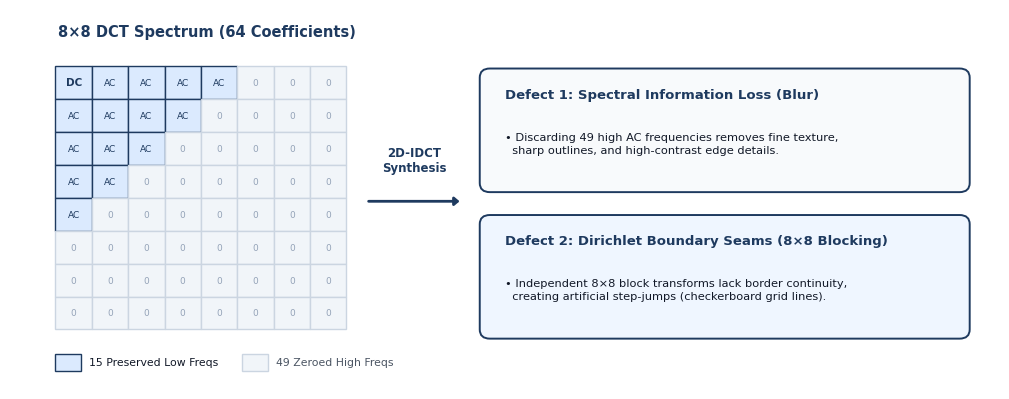
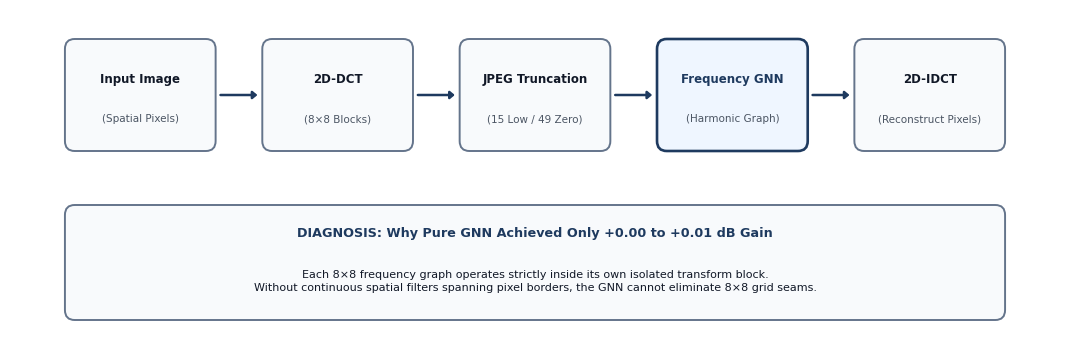
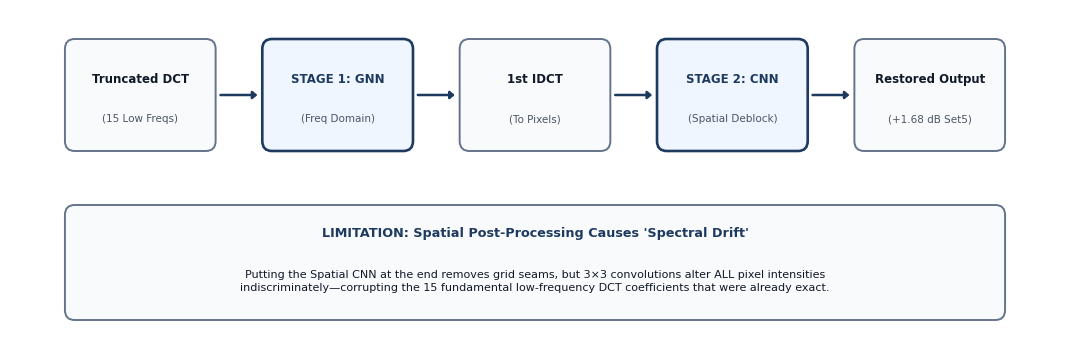
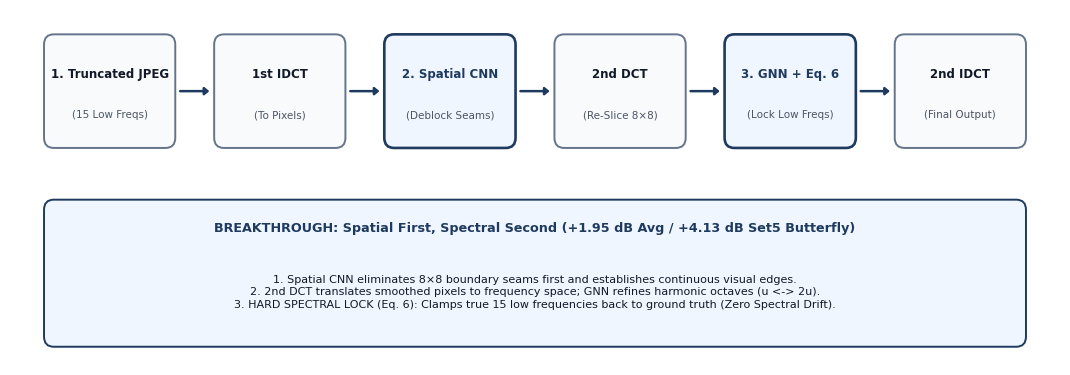
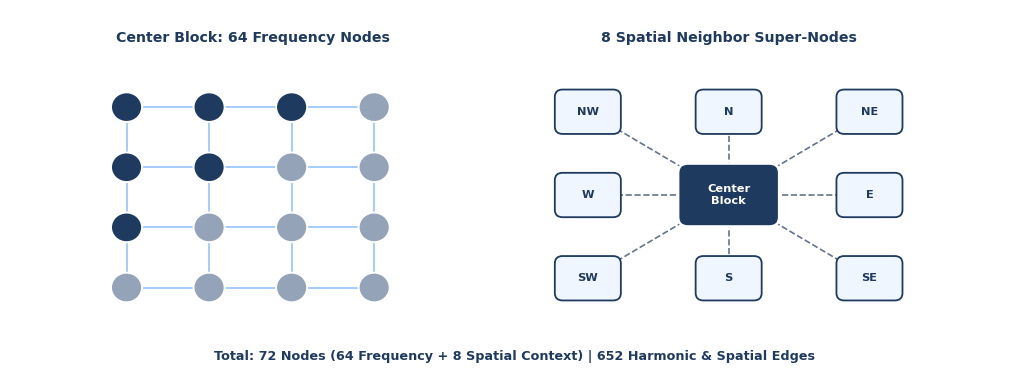

These figures' Python source, in order:
"""
scripts/generate_diagrams.py - Clean Academic Diagrams (Navy & Slate Monochrome)
-------------------------------------------------------------------------------
Zero overlapping boxes, mathematically consistent uniform arrow gaps & heads,
zero emoji glyphs, and a restrained professional print palette (#1E3A5F Navy + Slate).
"""

import os
import numpy as np
import matplotlib
matplotlib.use("Agg")
import matplotlib.pyplot as plt
import matplotlib.patches as patches

os.makedirs("assets", exist_ok=True)

plt.rcParams["font.sans-serif"] = ["Calibri", "Segoe UI", "DejaVu Sans", "Arial"]
plt.rcParams["font.family"] = "sans-serif"

# Restrained Professional Print Palette (Only Navy, Charcoal, and Neutral Slates)
C_NAVY        = "#1E3A5F"
C_DARK_TEXT   = "#111827"
C_MUTED_TEXT  = "#4B5563"
C_SLATE_EDGE  = "#64748B"
C_BOX_GRAY    = "#F8FAFC"
C_BOX_NAVY_BG = "#EFF6FF"
C_CELL_KEPT   = "#DBEAFE"
C_CELL_ZERO   = "#F1F5F9"
C_GRID_LINE   = "#CBD5E1"


def draw_pipeline_row(ax, steps, y_center=2.55, box_w=1.45, box_h=1.15, gap=0.48):
    """
    Draws a perfectly spaced horizontal row of boxes with identical gap widths
    and identical arrow head geometries (pad=0.0 prevents box bloat overlap).
    """
    n = len(steps)
    total_w = n * box_w + (n - 1) * gap
    start_x = (10.8 - total_w) / 2.0

    for i, (title, sub, is_highlight) in enumerate(steps):
        bx = start_x + i * (box_w + gap)
        by = y_center - box_h / 2.0
        bg = C_BOX_NAVY_BG if is_highlight else C_BOX_GRAY
        ec = C_NAVY if is_highlight else C_SLATE_EDGE
        lw = 1.9 if is_highlight else 1.4

        box = patches.FancyBboxPatch(
            (bx, by), box_w, box_h,
            boxstyle="round,pad=0.0,rounding_size=0.10",
            facecolor=bg, edgecolor=ec, linewidth=lw, zorder=4
        )
        ax.add_patch(box)

        # Title + Subtitle cleanly centered inside box
        ax.text(bx + box_w / 2.0, y_center + 0.16, title,
                ha="center", va="center", fontsize=8.5, fontweight="bold",
                color=C_NAVY if is_highlight else C_DARK_TEXT, zorder=5)
        if sub:
            ax.text(bx + box_w / 2.0, y_center - 0.24, sub,
                    ha="center", va="center", fontsize=7.5,
                    color=C_MUTED_TEXT, zorder=5)

        # Consistent Arrow to next box
        if i < n - 1:
            ax_start = bx + box_w + 0.05
            ax_end   = bx + box_w + gap - 0.05
            ax.annotate(
                "", xy=(ax_end, y_center), xytext=(ax_start, y_center),
                arrowprops=dict(
                    arrowstyle="-|>,head_width=0.22,head_length=0.26",
                    color=C_NAVY, lw=1.8, shrinkA=0, shrinkB=0
                ),
                zorder=6
            )

    return start_x, total_w


def draw_note_banner(ax, x_left, width, y_bottom, height, heading, body, is_highlight=False):
    bg = C_BOX_NAVY_BG if is_highlight else C_BOX_GRAY
    ec = C_NAVY if is_highlight else C_SLATE_EDGE
    banner = patches.FancyBboxPatch(
        (x_left, y_bottom), width, height,
        boxstyle="round,pad=0.0,rounding_size=0.10",
        facecolor=bg, edgecolor=ec, linewidth=1.4, zorder=4
    )
    ax.add_patch(banner)
    ax.text(x_left + width / 2.0, y_bottom + height - 0.28, heading,
            ha="center", va="center", fontsize=9.2, fontweight="bold", color=C_NAVY, zorder=5)
    ax.text(x_left + width / 2.0, y_bottom + (height - 0.38) / 2.0, body,
            ha="center", va="center", fontsize=8.0, color=C_DARK_TEXT, linespacing=1.35, zorder=5)


# ==============================================================================
# Diagram 1: JPEG Flaw & Truncation Mechanism (Monochrome Navy + Gray)
# ==============================================================================
def create_diagram_jpeg_flaw():
    fig, ax = plt.subplots(figsize=(10.2, 4.1), dpi=250)
    fig.patch.set_facecolor("#FFFFFF")
    ax.set_facecolor("#FFFFFF")

    ax.text(2.15, 3.85, "8×8 DCT Spectrum (64 Coefficients)", fontsize=10.5, fontweight="bold", color=C_NAVY, ha="center")

    gx, gy = 0.65, 0.65
    cw, ch = 0.36, 0.36
    for r in range(8):
        for c in range(8):
            is_kept = (r + c <= 4)
            fc = C_CELL_KEPT if is_kept else C_CELL_ZERO
            ec = C_NAVY if is_kept else C_GRID_LINE
            rect = patches.Rectangle((gx + c * cw, gy + (7 - r) * ch), cw, ch,
                                     facecolor=fc, edgecolor=ec, linewidth=1.0)
            ax.add_patch(rect)
            cx = gx + c * cw + cw / 2.0
            cy = gy + (7 - r) * ch + ch / 2.0
            if r == 0 and c == 0:
                ax.text(cx, cy, "DC", ha="center", va="center", fontsize=7.5, fontweight="bold", color=C_NAVY)
            elif is_kept:
                ax.text(cx, cy, "AC", ha="center", va="center", fontsize=6.5, color=C_NAVY)
            else:
                ax.text(cx, cy, "0", ha="center", va="center", fontsize=6.5, color="#94A3B8")

    # Legend under matrix
    ax.add_patch(patches.Rectangle((0.65, 0.20), 0.25, 0.18, facecolor=C_CELL_KEPT, edgecolor=C_NAVY))
    ax.text(0.98, 0.29, "15 Preserved Low Freqs", fontsize=7.8, color=C_DARK_TEXT, va="center")
    ax.add_patch(patches.Rectangle((2.50, 0.20), 0.25, 0.18, facecolor=C_CELL_ZERO, edgecolor=C_GRID_LINE))
    ax.text(2.83, 0.29, "49 Zeroed High Freqs", fontsize=7.8, color=C_MUTED_TEXT, va="center")

    # Consistent Arrow
    ax.annotate("", xy=(4.65, 2.05), xytext=(3.75, 2.05),
                arrowprops=dict(arrowstyle="-|>,head_width=0.24,head_length=0.28", color=C_NAVY, lw=2.0, shrinkA=0, shrinkB=0))
    ax.text(4.20, 2.38, "2D-IDCT\nSynthesis", fontsize=8.5, ha="center", color=C_NAVY, fontweight="bold")

    # Two clean Defect Boxes (Navy + Neutral Slate)
    d1 = patches.FancyBboxPatch((4.85, 2.15), 4.85, 1.35, boxstyle="round,pad=0.0,rounding_size=0.10",
                                facecolor=C_BOX_GRAY, edgecolor=C_NAVY, linewidth=1.4)
    ax.add_patch(d1)
    ax.text(5.10, 3.18, "Defect 1: Spectral Information Loss (Blur)", fontsize=9.5, fontweight="bold", color=C_NAVY)
    ax.text(5.10, 2.58, "• Discarding 49 high AC frequencies removes fine texture,\n  sharp outlines, and high-contrast edge details.",
            fontsize=8.2, color=C_DARK_TEXT, linespacing=1.35)

    d2 = patches.FancyBboxPatch((4.85, 0.55), 4.85, 1.35, boxstyle="round,pad=0.0,rounding_size=0.10",
                                facecolor=C_BOX_NAVY_BG, edgecolor=C_NAVY, linewidth=1.4)
    ax.add_patch(d2)
    ax.text(5.10, 1.58, "Defect 2: Dirichlet Boundary Seams (8×8 Blocking)", fontsize=9.5, fontweight="bold", color=C_NAVY)
    ax.text(5.10, 0.98, "• Independent 8×8 block transforms lack border continuity,\n  creating artificial step-jumps (checkerboard grid lines).",
            fontsize=8.2, color=C_DARK_TEXT, linespacing=1.35)

    ax.set_xlim(0.2, 10.0)
    ax.set_ylim(0.0, 4.15)
    ax.axis("off")
    plt.tight_layout()
    plt.savefig("assets/diagram_jpeg_flaw.png", dpi=250, bbox_inches="tight", facecolor="#FFFFFF")
    plt.close()


# ==============================================================================
# Diagram 2: Methodology 1 (Pure Frequency GNN)
# ==============================================================================
def create_diagram_gnn_pipeline():
    fig, ax = plt.subplots(figsize=(10.8, 3.6), dpi=250)
    fig.patch.set_facecolor("#FFFFFF")
    ax.set_facecolor("#FFFFFF")

    steps = [
        ("Input Image", "(Spatial Pixels)", False),
        ("2D-DCT", "(8×8 Blocks)", False),
        ("JPEG Truncation", "(15 Low / 49 Zero)", False),
        ("Frequency GNN", "(Harmonic Graph)", True),
        ("2D-IDCT", "(Reconstruct Pixels)", False),
    ]
    sx, tw = draw_pipeline_row(ax, steps, y_center=2.55, box_w=1.55, box_h=1.12, gap=0.48)
    draw_note_banner(
        ax, sx, tw, 0.30, 1.15,
        "DIAGNOSIS: Why Pure GNN Achieved Only +0.00 to +0.01 dB Gain",
        "Each 8×8 frequency graph operates strictly inside its own isolated transform block.\n"
        "Without continuous spatial filters spanning pixel borders, the GNN cannot eliminate 8×8 grid seams.",
        is_highlight=False
    )

    ax.set_xlim(0.0, 10.8)
    ax.set_ylim(0.1, 3.4)
    ax.axis("off")
    plt.tight_layout()
    plt.savefig("assets/diagram_gnn_pipeline.png", dpi=250, bbox_inches="tight", facecolor="#FFFFFF")
    plt.close()


# ==============================================================================
# Diagram 3: Methodology 2 (Hybrid GNN -> CNN)
# ==============================================================================
def create_diagram_gnn_cnn_pipeline():
    fig, ax = plt.subplots(figsize=(10.8, 3.6), dpi=250)
    fig.patch.set_facecolor("#FFFFFF")
    ax.set_facecolor("#FFFFFF")

    steps = [
        ("Truncated DCT", "(15 Low Freqs)", False),
        ("STAGE 1: GNN", "(Freq Domain)", True),
        ("1st IDCT", "(To Pixels)", False),
        ("STAGE 2: CNN", "(Spatial Deblock)", True),
        ("Restored Output", "(+1.68 dB Set5)", False),
    ]
    sx, tw = draw_pipeline_row(ax, steps, y_center=2.55, box_w=1.55, box_h=1.12, gap=0.48)
    draw_note_banner(
        ax, sx, tw, 0.30, 1.15,
        "LIMITATION: Spatial Post-Processing Causes 'Spectral Drift'",
        "Putting the Spatial CNN at the end removes grid seams, but 3×3 convolutions alter ALL pixel intensities\n"
        "indiscriminately—corrupting the 15 fundamental low-frequency DCT coefficients that were already exact.",
        is_highlight=False
    )

    ax.set_xlim(0.0, 10.8)
    ax.set_ylim(0.1, 3.4)
    ax.axis("off")
    plt.tight_layout()
    plt.savefig("assets/diagram_gnn_cnn_pipeline.png", dpi=250, bbox_inches="tight", facecolor="#FFFFFF")
    plt.close()


# ==============================================================================
# Diagram 4: Methodology 3 (Proposed CNN -> GNN + Eq. 6)
# ==============================================================================
def create_diagram_cnn_gnn_pipeline():
    fig, ax = plt.subplots(figsize=(10.8, 3.85), dpi=250)
    fig.patch.set_facecolor("#FFFFFF")
    ax.set_facecolor("#FFFFFF")

    steps = [
        ("1. Truncated JPEG", "(15 Low Freqs)", False),
        ("1st IDCT", "(To Pixels)", False),
        ("2. Spatial CNN", "(Deblock Seams)", True),
        ("2nd DCT", "(Re-Slice 8×8)", False),
        ("3. GNN + Eq. 6", "(Lock Low Freqs)", True),
        ("2nd IDCT", "(Final Output)", False),
    ]
    sx, tw = draw_pipeline_row(ax, steps, y_center=2.80, box_w=1.35, box_h=1.12, gap=0.40)
    draw_note_banner(
        ax, sx, tw, 0.28, 1.45,
        "BREAKTHROUGH: Spatial First, Spectral Second (+1.95 dB Avg / +4.13 dB Set5 Butterfly)",
        "1. Spatial CNN eliminates 8×8 boundary seams first and establishes continuous visual edges.\n"
        "2. 2nd DCT translates smoothed pixels to frequency space; GNN refines harmonic octaves (u <-> 2u).\n"
        "3. HARD SPECTRAL LOCK (Eq. 6): Clamps true 15 low frequencies back to ground truth (Zero Spectral Drift).",
        is_highlight=True
    )

    ax.set_xlim(0.0, 10.8)
    ax.set_ylim(0.1, 3.6)
    ax.axis("off")
    plt.tight_layout()
    plt.savefig("assets/diagram_cnn_gnn_pipeline.png", dpi=250, bbox_inches="tight", facecolor="#FFFFFF")
    plt.close()


# ==============================================================================
# Diagram 5: 72-Node Spatial-Frequency Graph Topology (Monochrome Navy + Gray)
# ==============================================================================
def create_diagram_graph_topology():
    fig, ax = plt.subplots(figsize=(10.4, 4.0), dpi=250)
    fig.patch.set_facecolor("#FFFFFF")
    ax.set_facecolor("#FFFFFF")

    ax.text(2.5, 3.65, "Center Block: 64 Frequency Nodes", fontsize=10.2, fontweight="bold", color=C_NAVY, ha="center")

    coords = []
    for r in range(4):
        for c in range(4):
            x = 1.2 + c * 0.85
            y = 1.0 + (3 - r) * 0.65
            coords.append((x, y))
            color = C_NAVY if (r + c <= 2) else "#94A3B8"
            circle = plt.Circle((x, y), 0.16, facecolor=color, edgecolor="#FFFFFF", linewidth=1.4, zorder=5)
            ax.add_patch(circle)

    for i in range(len(coords)):
        for j in range(i + 1, len(coords)):
            if np.hypot(coords[i][0] - coords[j][0], coords[i][1] - coords[j][1]) < 1.0:
                ax.plot([coords[i][0], coords[j][0]], [coords[i][1], coords[j][1]],
                        color="#93C5FD", linewidth=1.2, zorder=3)

    ax.text(7.4, 3.65, "8 Spatial Neighbor Super-Nodes", fontsize=10.2, fontweight="bold", color=C_NAVY, ha="center")

    nb_names = ["NW", "N", "NE", "W", "E", "SW", "S", "SE"]
    nb_offsets = [(-1, 1), (0, 1), (1, 1), (-1, 0), (1, 0), (-1, -1), (0, -1), (1, -1)]
    cx, cy = 7.4, 2.0

    for name, (dx, dy) in zip(nb_names, nb_offsets):
        nx = cx + dx * 1.45
        ny = cy + dy * 0.90
        rect = patches.FancyBboxPatch((nx - 0.34, ny - 0.24), 0.68, 0.48,
                                      boxstyle="round,pad=0.0,rounding_size=0.08",
                                      facecolor=C_BOX_NAVY_BG, edgecolor=C_NAVY, linewidth=1.3, zorder=5)
        ax.add_patch(rect)
        ax.text(nx, ny, name, ha="center", va="center", fontsize=8.2, fontweight="bold", color=C_NAVY, zorder=6)
        ax.plot([cx, nx], [cy, ny], color=C_SLATE_EDGE, linestyle="--", linewidth=1.2, zorder=3)

    center_hub = patches.FancyBboxPatch((cx - 0.52, cy - 0.34), 1.04, 0.68,
                                        boxstyle="round,pad=0.0,rounding_size=0.10",
                                        facecolor=C_NAVY, edgecolor="#FFFFFF", linewidth=1.8, zorder=7)
    ax.add_patch(center_hub)
    ax.text(cx, cy, "Center\nBlock", ha="center", va="center", fontsize=8.2, fontweight="bold", color="#FFFFFF", zorder=8)

    ax.text(5.2, 0.22, "Total: 72 Nodes (64 Frequency + 8 Spatial Context) | 652 Harmonic & Spatial Edges",
            fontsize=9.2, fontweight="bold", color=C_NAVY, ha="center")

    ax.set_xlim(0, 10.4)
    ax.set_ylim(0, 4.0)
    ax.axis("off")
    plt.tight_layout()
    plt.savefig("assets/diagram_graph_topology.png", dpi=250, bbox_inches="tight", facecolor="#FFFFFF")
    plt.close()


if __name__ == "__main__":
    create_diagram_jpeg_flaw()
    create_diagram_gnn_pipeline()
    create_diagram_gnn_cnn_pipeline()
    create_diagram_cnn_gnn_pipeline()
    create_diagram_graph_topology()
    print("[SUCCESS] All 5 monochrome academic diagrams regenerated with zero overlap & uniform arrows!")
